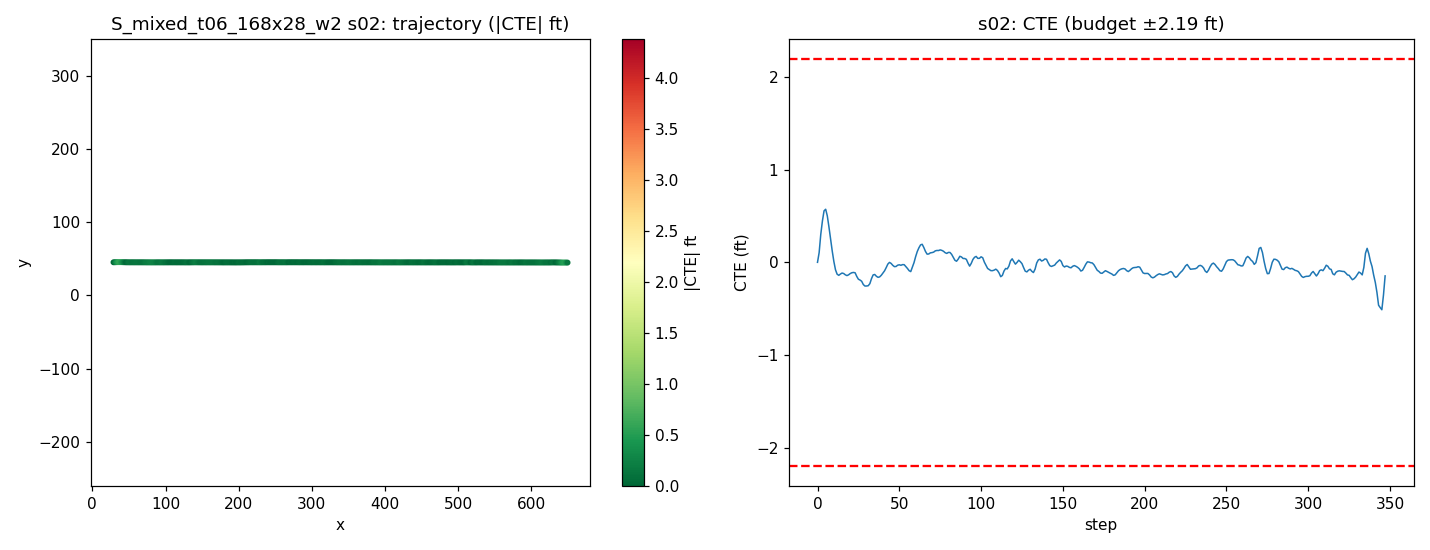

Source data for this figure (header and first rows):
step, time_sec, nn_steer, expert_steer, cte_m, cte_ft, speed_mph, x, y, yaw
0, 0.0, 0.04951, -0.0001235, 0.0001875, 0.0006152, 19.76, 28.9, 45.37, -0.05115
1, 0.2, 0.02051, -0.03491, 0.03199, 0.1049, 18.95, 30.63, 45.4, 1.185
2, 0.4, -0.03727, -0.06468, 0.09203, 0.3019, 18.31, 32.29, 45.46, 2.146
3, 0.6, -0.001707, -0.05497, 0.1359, 0.4458, 18.3, 33.92, 45.5, 1.445
4, 0.8, -0.0431, -0.1127, 0.1694, 0.5557, 19.03, 35.59, 45.53, 1.092
5, 1.0, -0.01621, -0.07297, 0.1747, 0.5732, 19.83, 37.34, 45.54, -0.04428
6, 1.2, -0.009026, -0.03699, 0.1526, 0.5007, 20.13, 39.13, 45.51, -0.8897
7, 1.4, 0.001944, -0.01067, 0.1163, 0.3817, 19.9, 40.92, 45.48, -1.312
8, 1.6, -0.0005776, 0.004787, 0.07693, 0.2524, 19.51, 42.69, 45.44, -1.362
9, 1.8, 0.007728, 0.01611, 0.03751, 0.1231, 19.31, 44.42, 45.39, -1.364
10, 2.0, 0.007159, 0.02009, 0.002943, 0.009654, 19.44, 46.15, 45.36, -1.17
11, 2.2, 0.01505, 0.02022, -0.02441, -0.08009, 19.78, 47.91, 45.33, -0.9095
12, 2.4, 0.006722, 0.03105, -0.03889, -0.1276, 20.03, 49.69, 45.31, -0.4399
13, 2.6, 0.006201, 0.02095, -0.04254, -0.1396, 20.06, 51.49, 45.31, -0.109
14, 2.8, -0.005626, 0.01105, -0.03844, -0.1261, 19.92, 53.28, 45.31, 0.1295
15, 3.0, -0.004718, 0.01017, -0.03508, -0.1151, 19.78, 55.06, 45.31, 0.04866
16, 3.2, -0.001242, 0.01316, -0.03658, -0.12, 19.75, 56.82, 45.31, -0.1259
17, 3.4, 0.00358, 0.01471, -0.04082, -0.1339, 19.84, 58.6, 45.3, -0.2072
18, 3.6, 0.005649, 0.01255, -0.04343, -0.1425, 19.97, 60.38, 45.3, -0.1278
19, 3.8, -0.0009572, 0.007487, -0.04094, -0.1343, 20.04, 62.17, 45.3, 0.05589
20, 4.0, -0.002215, 0.005286, -0.03674, -0.1205, 20.02, 63.96, 45.3, 0.08885
21, 4.2, -0.001345, 0.01624, -0.03407, -0.1118, 19.95, 65.75, 45.3, 0.02425
22, 4.4, -0.002011, 0.01509, -0.03312, -0.1087, 19.91, 67.54, 45.3, -0.03339
23, 4.6, -0.01476, 0.01532, -0.03418, -0.1121, 19.91, 69.32, 45.3, -0.1007
24, 4.8, 0.01289, 0.0276, -0.04621, -0.1516, 19.96, 71.1, 45.29, -0.5084
25, 5.0, 0.003027, 0.02398, -0.05533, -0.1815, 20, 72.89, 45.27, -0.3169
26, 5.2, -0.003957, 0.01849, -0.05811, -0.1907, 20.02, 74.68, 45.27, -0.1171
27, 5.4, -0.008174, 0.01921, -0.06208, -0.2037, 20, 76.48, 45.26, -0.1847
28, 5.6, 0.01325, 0.02498, -0.0728, -0.2388, 19.98, 78.27, 45.25, -0.4369
29, 5.8, 0.0006429, 0.01939, -0.07776, -0.2551, 19.96, 80.05, 45.25, -0.1727
30, 6.0, -6.756186485290527e-05, 0.01531, -0.07762, -0.2547, 19.97, 81.84, 45.24, -0.02917
31, 6.2, 0.008361, 0.0374, -0.0768, -0.252, 19.99, 83.63, 45.24, -0.01776
32, 6.4, 0.0091, 0.02419, -0.06999, -0.2296, 20.01, 85.42, 45.25, 0.2023
33, 6.6, -0.01163, 0.006906, -0.05363, -0.1759, 20.01, 87.21, 45.26, 0.5249
34, 6.8, -0.01039, 0.005915, -0.04122, -0.1352, 20, 89, 45.27, 0.3145
35, 7.0, -0.004088, 0.01273, -0.03983, -0.1307, 19.99, 90.79, 45.27, -0.06888
36, 7.2, 0.006958, 0.01759, -0.04569, -0.1499, 19.99, 92.58, 45.27, -0.2856
37, 7.4, 0.00385, 0.01438, -0.04912, -0.1611, 19.99, 94.37, 45.26, -0.1492
38, 7.6, 0.003016, 0.009703, -0.04764, -0.1563, 20, 96.16, 45.26, 0.01877
39, 7.8, 0.0006651, 0.005533, -0.04236, -0.139, 20, 97.95, 45.26, 0.1401
40, 8.0, -0.0005744, 0.01198, -0.03511, -0.1152, 20, 99.74, 45.27, 0.19
41, 8.2, 0.004908, 0.006757, -0.02772, -0.09096, 20, 101.5, 45.28, 0.1833
42, 8.4, -0.001532, -0.001902, -0.01711, -0.05613, 19.99, 103.3, 45.28, 0.3072
43, 8.6, -0.008176, -0.00661, -0.005627, -0.01846, 20, 105.1, 45.29, 0.3154
44, 8.8, -0.008269, -0.003119, -9.751706985459399e-05, -0.0003199, 20, 106.9, 45.3, 0.08773
45, 9.0, 0.001135, 0.004333, -0.003389, -0.01112, 20, 108.7, 45.29, -0.2117
46, 9.2, 0.002903, 0.006878, -0.009587, -0.03145, 20, 110.5, 45.28, -0.2685
47, 9.4, 0.005551, 0.00592, -0.01394, -0.04575, 20, 112.3, 45.28, -0.1855
48, 9.6, 0.002164, 0.002211, -0.01351, -0.04434, 20, 114.1, 45.28, -0.01013
49, 9.8, -0.005994, -0.0008628, -0.009273, -0.03042, 20, 115.9, 45.28, 0.1037
50, 10.0, -0.00117, 0.003345, -0.00794, -0.02605, 20, 117.6, 45.28, -0.02942
51, 10.2, 0.006541, 0.005897, -0.009522, -0.03124, 20, 119.4, 45.28, -0.1185
52, 10.4, -0.00709, 0.0006311, -0.007338, -0.02407, 20, 121.2, 45.28, 0.03883
53, 10.6, -0.004862, 0.003345, -0.007619, -0.025, 20, 123, 45.27, -0.08347
54, 10.8, 0.002741, 0.00918, -0.0137, -0.04494, 20, 124.8, 45.27, -0.2785
55, 11.0, -0.002239, 0.009899, -0.02005, -0.06579, 20, 126.6, 45.26, -0.2583
56, 11.2, 0.007295, 0.01169, -0.02723, -0.08934, 20, 128.4, 45.25, -0.2929
57, 11.4, 0.02201, 0.008362, -0.03029, -0.09936, 20, 130.2, 45.25, -0.1219
58, 11.6, -0.01301, -0.007054, -0.01556, -0.05106, 20, 132, 45.26, 0.5259
59, 11.8, 0.01299, -0.01271, -0.0008086, -0.002653, 20, 133.8, 45.27, 0.4062
... 288 more rows
